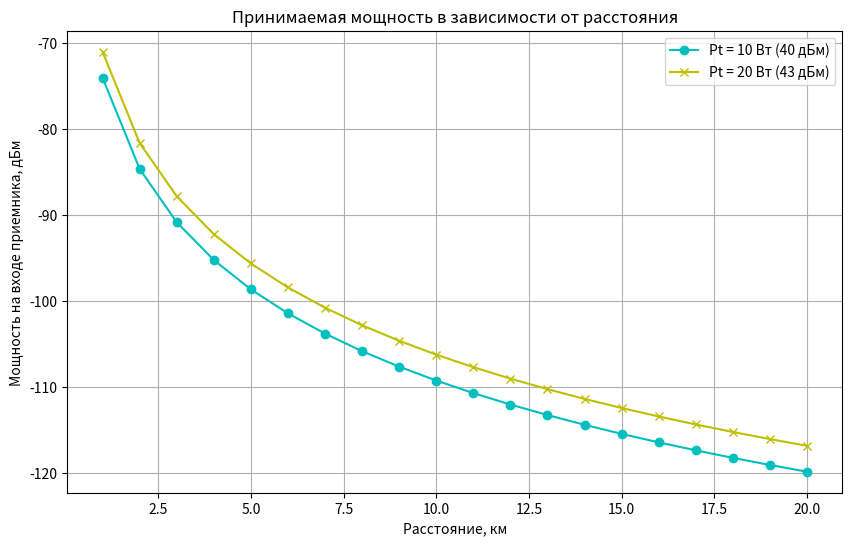

Source code (Python):
import numpy as np
import matplotlib.pyplot as plt

def watt_to_dbm(watt):
    return 10 * np.log10(watt * 1000)

Pt1_watt = 10
Pt2_watt = 20

Gt = 8   # Усиление антенны передатчика, дБи
Gr = 3   # Усиление антенны приемника, дБи

f1 = 900
hbc = 30
hma = 2

r = np.arange(1, 21, 1)


Pt1_dbm = watt_to_dbm(Pt1_watt)
Pt2_dbm = watt_to_dbm(Pt2_watt)

# Рассчитываем потери по модели Окумура-Хата
a1 = (1.11 * np.log10(f1) - 0.7) * hma - (1.56 * np.log10(f1) - 0.8)
Lokh = 69.55 + 26.16 * np.log10(f1) - 13.83 * np.log10(hbc) - a1  + (44.9 - 6.55 * np.log10(hbc)) * np.log10(r)

Pr1_dbm = Pt1_dbm + Gt + Gr - Lokh
Pr2_dbm = Pt2_dbm + Gt + Gr - Lokh

plt.figure(figsize=(10, 6))
plt.plot(r, Pr1_dbm, 'c-o', label='Pt = 10 Вт (40 дБм)')
plt.plot(r, Pr2_dbm, 'y-x', label='Pt = 20 Вт (43 дБм)')

plt.title("Принимаемая мощность в зависимости от расстояния")
plt.xlabel('Расстояние, км')
plt.ylabel('Мощность на входе приемника, дБм')
plt.legend()
plt.grid(True)
plt.show()